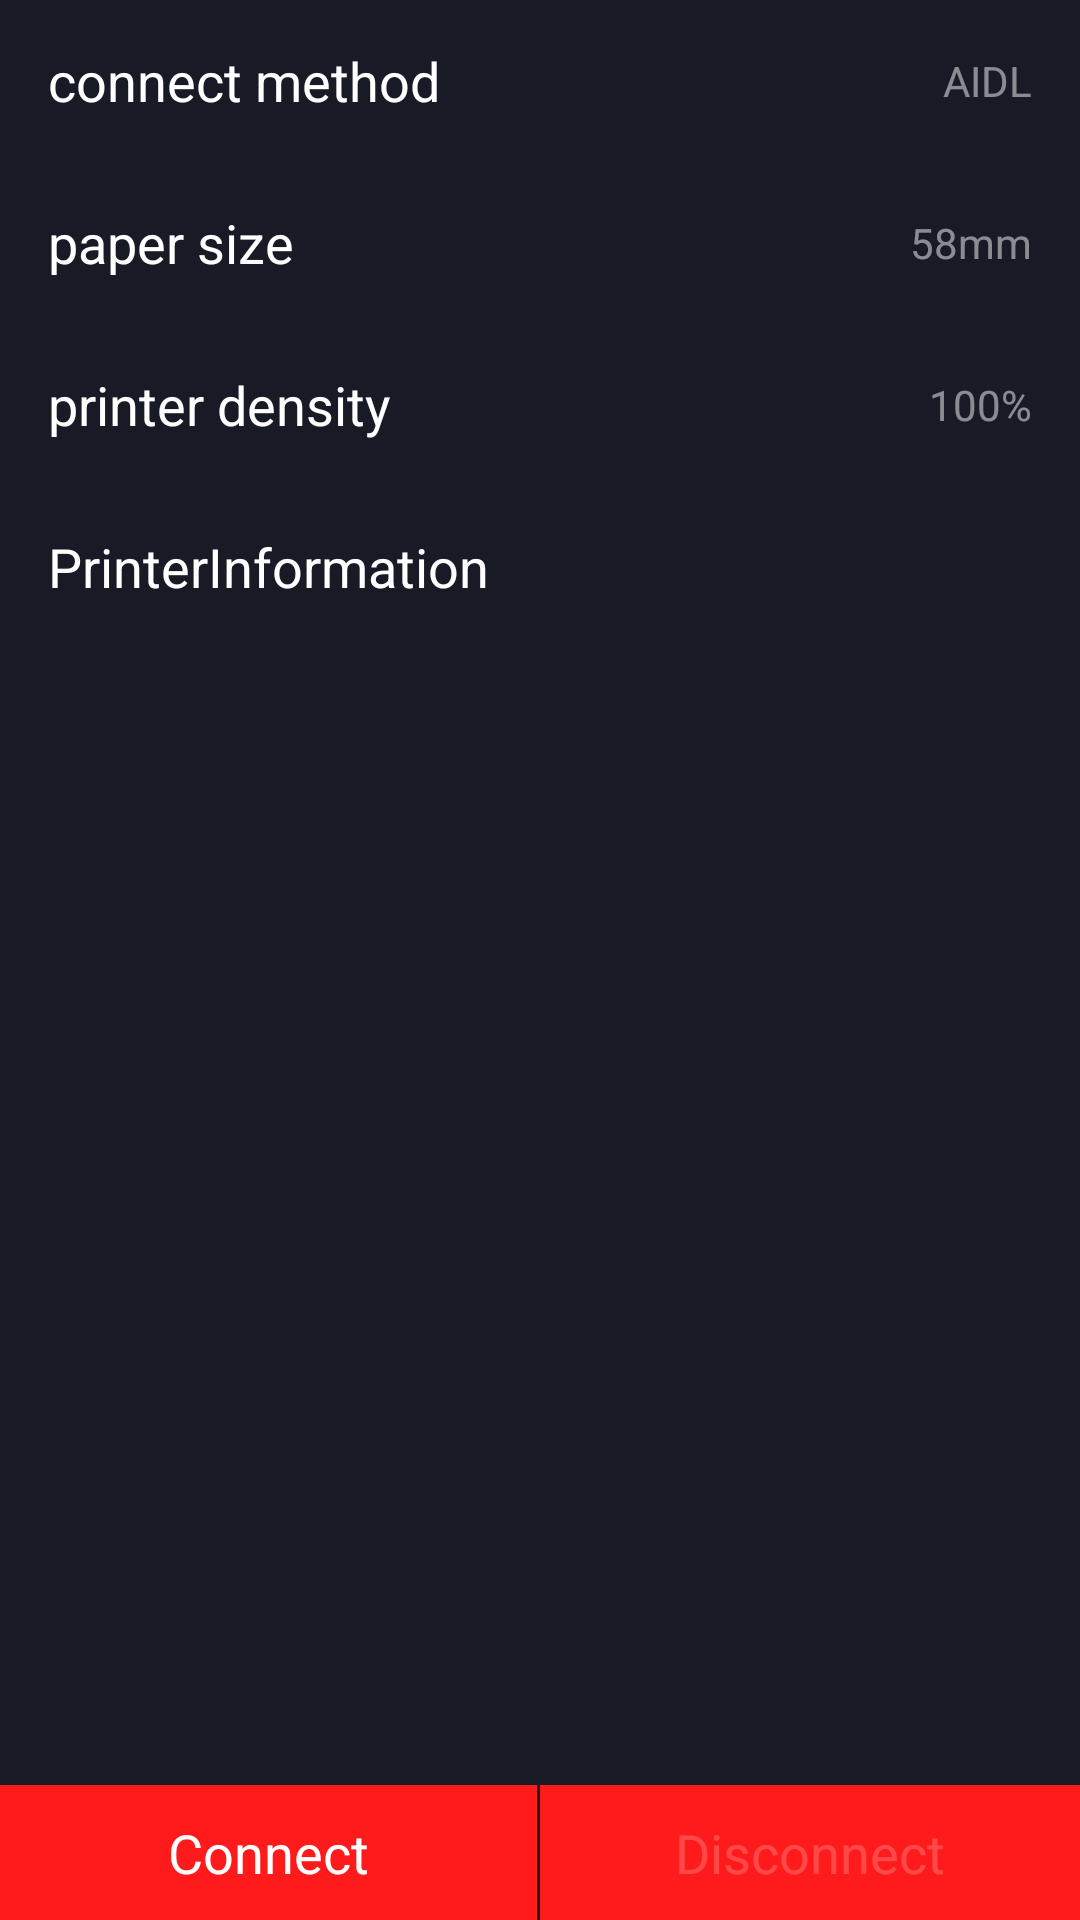

The Android layout XML behind this screen, and the referenced resources:
<!-- AndroidManifest.xml: application theme AppTheme -->
<!-- res/layout/activity_setting.xml -->
<?xml version="1.0" encoding="utf-8"?>
<RelativeLayout xmlns:android="http://schemas.android.com/apk/res/android"
    android:layout_width="match_parent"
    android:layout_height="match_parent"
    android:background="@color/background">

    <LinearLayout
        android:layout_width="match_parent"
        android:layout_height="wrap_content"
        android:divider="@drawable/account_line"
        android:dividerPadding="1dp"
        android:orientation="vertical"
        android:paddingLeft="16dp"
        android:paddingRight="16dp"
        android:showDividers="middle|end|beginning">

        <LinearLayout
            android:id="@+id/setting_connect"
            android:layout_width="match_parent"
            android:layout_height="54dp"
            android:gravity="center_vertical"
            android:orientation="horizontal">

            <TextView
                android:id="@+id/textView"
                android:layout_width="wrap_content"
                android:layout_height="wrap_content"
                android:text="@string/connect_method"
                android:textColor="@color/white"
                android:textSize="18sp"/>

            <TextView
                android:id="@+id/setting_textview1"
                android:layout_width="match_parent"
                android:layout_height="wrap_content"
                android:drawableRight="@drawable/arrow"
                android:gravity="right|center_vertical"
                android:text="AIDL"
                android:textColor="@color/gray"
                android:textSize="14sp"/>
        </LinearLayout>

        <LinearLayout
            android:id="@+id/setting_size"
            android:layout_width="match_parent"
            android:layout_height="54dp"
            android:gravity="center_vertical"
            android:orientation="horizontal">

            <TextView
                android:id="@+id/textView2"
                android:layout_width="wrap_content"
                android:layout_height="wrap_content"
                android:text="@string/size_paper"
                android:textColor="@color/white"
                android:textSize="18sp"/>

            <TextView
                android:id="@+id/setting_textview2"
                android:layout_width="match_parent"
                android:layout_height="wrap_content"
                android:drawableRight="@drawable/arrow"
                android:gravity="right|center_vertical"
                android:text="58mm"
                android:textColor="@color/gray"
                android:textSize="14sp"/>
        </LinearLayout>

        <LinearLayout
            android:id="@+id/setting_concentration"
            android:layout_width="match_parent"
            android:layout_height="54dp"
            android:gravity="center_vertical"
            android:orientation="horizontal">

            <TextView
                android:layout_width="wrap_content"
                android:layout_height="wrap_content"
                android:text="@string/print_density"
                android:textColor="@color/white"
                android:textSize="18sp"/>

            <TextView
                android:id="@+id/setting_textview3"
                android:layout_width="match_parent"
                android:layout_height="wrap_content"
                android:drawableRight="@drawable/arrow"
                android:gravity="right|center_vertical"
                android:text="100%"
                android:textColor="@color/gray"
                android:textSize="14sp"/>
        </LinearLayout>


        <LinearLayout
            android:id="@+id/setting_info"
            android:layout_width="match_parent"
            android:layout_height="54dp"
            android:gravity="center_vertical"
            android:orientation="horizontal">

            <TextView
                android:layout_width="wrap_content"
                android:layout_height="wrap_content"
                android:text="@string/info_title"
                android:textColor="@color/white"
                android:textSize="18sp"/>

            <TextView
                android:layout_width="match_parent"
                android:layout_height="wrap_content"
                android:drawableRight="@drawable/arrow"
                android:gravity="right|center_vertical"
                android:text=""
                android:textColor="@color/gray"
                android:textSize="14sp"/>
        </LinearLayout>
    </LinearLayout>

    <LinearLayout
        android:layout_width="match_parent"
        android:layout_height="45dp"
        android:layout_alignParentBottom="true"
        android:orientation="horizontal">

        <TextView
            android:id="@+id/setting_conected"
            android:layout_width="match_parent"
            android:layout_height="match_parent"
            android:layout_marginRight="1dp"
            android:layout_weight="1"
            android:background="@color/text"
            android:gravity="center"
            android:text="@string/connect_service"
            android:textColor="@color/white"
            android:textSize="18sp"/>

        <TextView
            android:id="@+id/setting_disconected"
            android:layout_width="match_parent"
            android:layout_height="match_parent"
            android:layout_weight="1"
            android:background="@color/text"
            android:gravity="center"
            android:text="@string/disconnect_service"
            android:textColor="@color/white1"
            android:textSize="18sp"/>
    </LinearLayout>
</RelativeLayout>
<!-- resources referenced by this layout -->
<resources>
  <color name="background">#181a26</color>
  <color name="gray">#7fffffff</color>
  <color name="text">#ff1b1b</color>
  <color name="white">#ffffffff</color>
  <color name="white1">#33ffffff</color>
  <string name="connect_method">connect method</string>
  <string name="connect_service">Connect</string>
  <string name="disconnect_service">Disconnect</string>
  <string name="info_title">PrinterInformation</string>
  <string name="print_density">printer density</string>
  <string name="size_paper">paper size</string>
  <style name="AppTheme" parent="AppBaseTheme">
          
      </style>
  <style name="AppBaseTheme" parent="android:Theme.Light">
          
      </style>
</resources>
